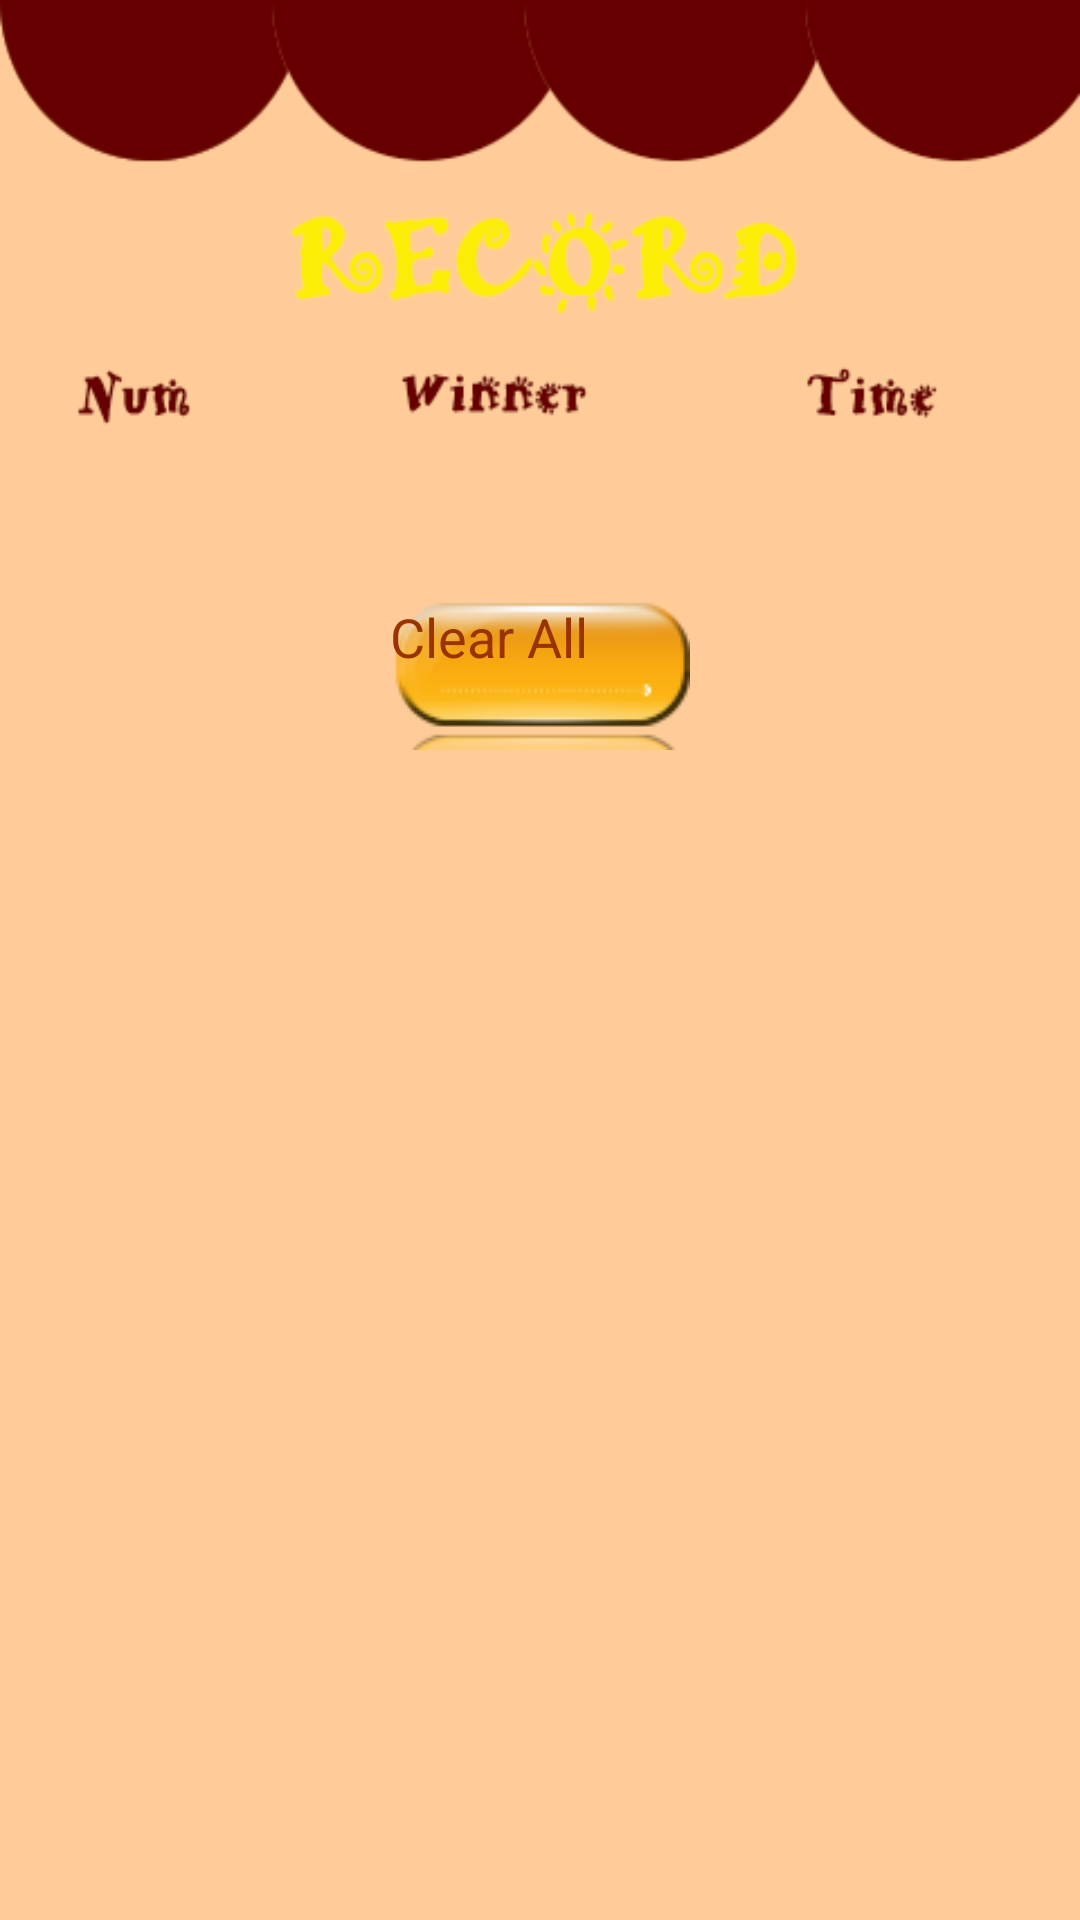

Reconstruct the res/layout file that produces this screen, plus the resources it refers to.
<!-- AndroidManifest.xml: application theme NoTitle -->
<!-- res/layout/record_page.xml -->
<?xml version="1.0" encoding="utf-8"?>
<LinearLayout xmlns:android="http://schemas.android.com/apk/res/android"
    android:layout_width="match_parent" android:layout_height="match_parent"
    android:background="@drawable/recordpage"
    android:orientation="vertical">

   <ListView
       android:layout_width="fill_parent"
       android:layout_height="wrap_content"
       android:id="@+id/record_list"
       android:layout_marginTop="150dp"
    >



   </ListView>
    <Button
        android:layout_width="wrap_content"
        android:layout_height="wrap_content"
        android:background="@drawable/mainpagebtn"
        android:textColor="@color/fontcolor"
        android:textSize="18sp"
        android:text="@string/clear"
        android:id="@+id/clear"
        android:layout_gravity="center_horizontal"
        android:layout_marginTop="50dp"/>
</LinearLayout>
<!-- resources referenced by this layout -->
<resources>
  <color name="fontcolor">#993300</color>
  <!-- drawable mainpagebtn: png bitmap (drawable, 6735 bytes) -->
  <!-- drawable recordpage: png bitmap (drawable, 19299 bytes) -->
  <string name="clear">Clear All</string>
  <style name="NoTitle">
          <item name="android:windowNoTitle">true</item>
      </style>
</resources>
